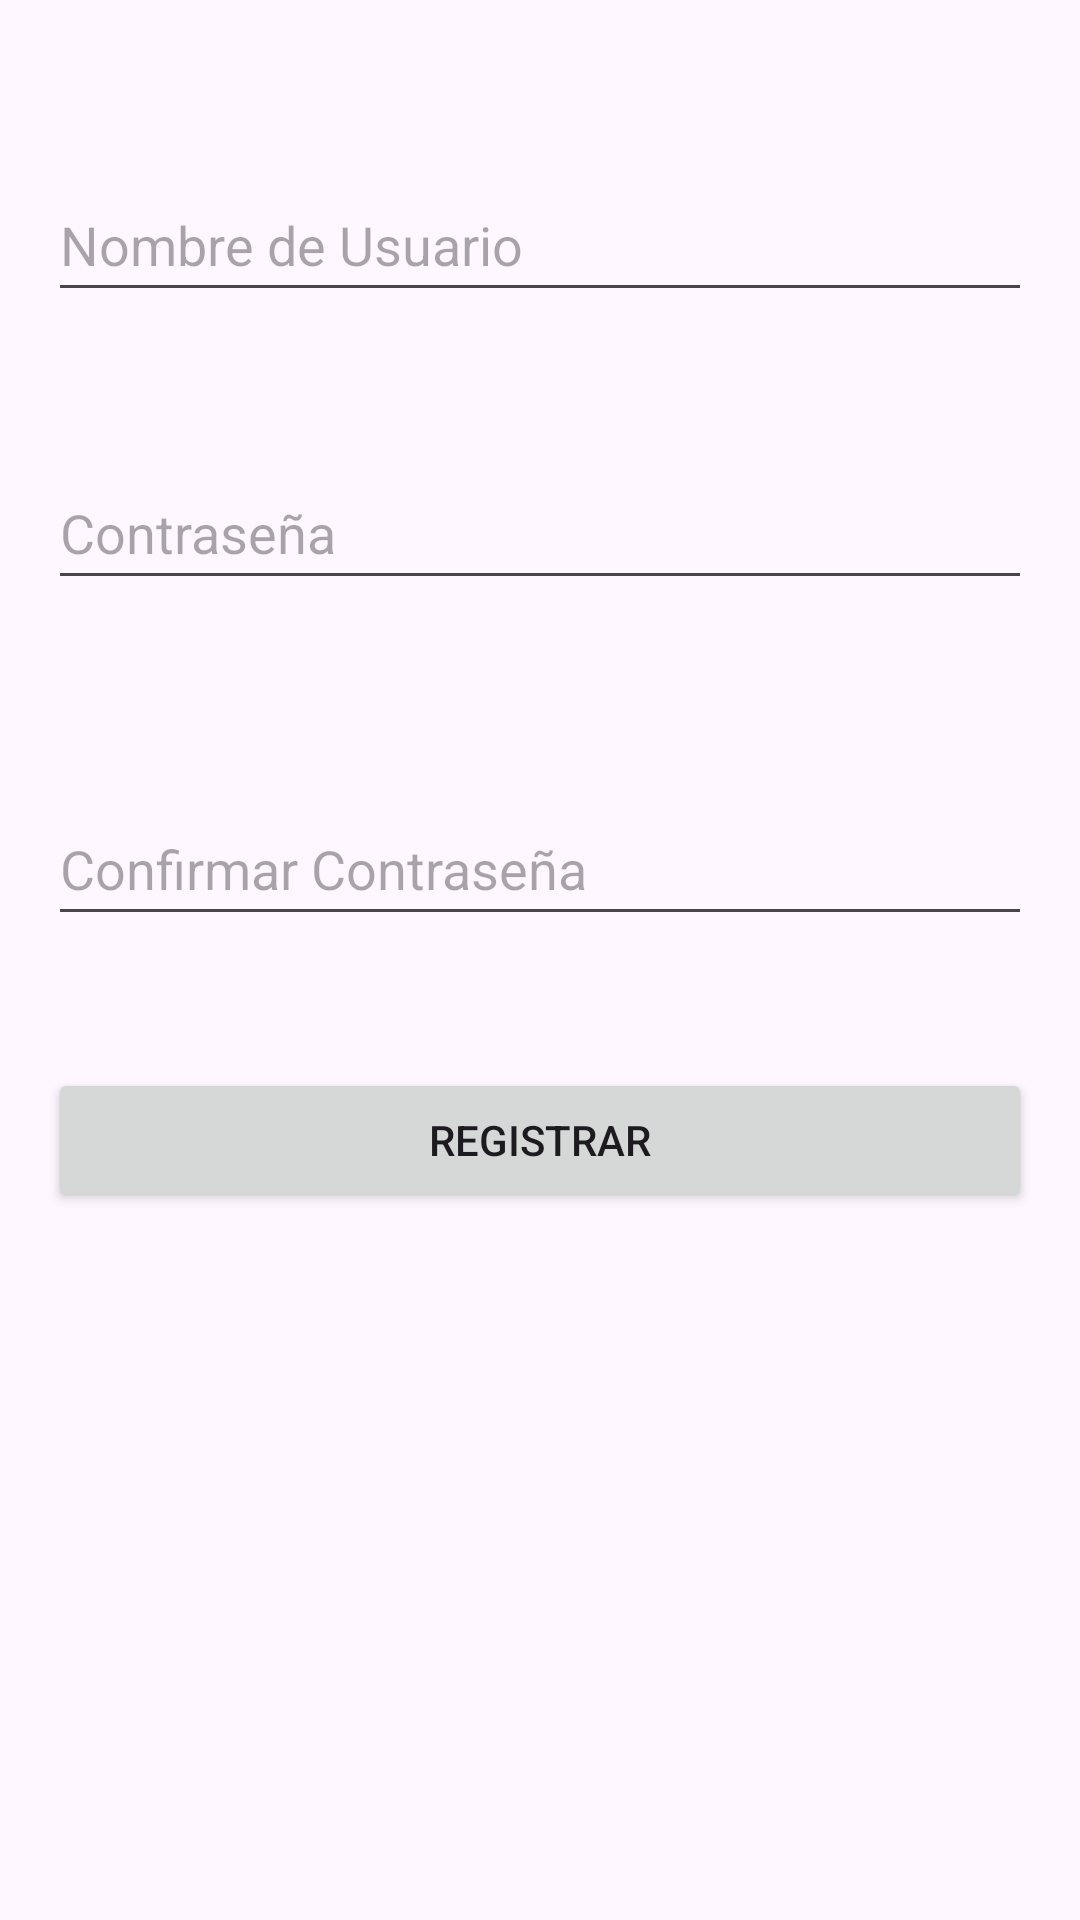

Layout XML and referenced resources for this Android screen:
<!-- AndroidManifest.xml: application theme Theme.Final_PrograMovil -->
<!-- res/layout/activity_register.xml -->
<?xml version="1.0" encoding="utf-8"?>
<androidx.constraintlayout.widget.ConstraintLayout xmlns:android="http://schemas.android.com/apk/res/android"
    xmlns:app="http://schemas.android.com/apk/res-auto"
    xmlns:tools="http://schemas.android.com/tools"
    android:layout_width="match_parent"
    android:layout_height="match_parent"
    tools:context=".RegisterActivity">

    <EditText
        android:id="@+id/editTextUsername"
        android:layout_width="0dp"
        android:layout_height="wrap_content"
        android:layout_marginStart="16dp"
        android:layout_marginTop="56dp"
        android:layout_marginEnd="16dp"
        android:hint="Nombre de Usuario"
        android:minHeight="48dp"
        app:layout_constraintEnd_toEndOf="parent"
        app:layout_constraintHorizontal_bias="0.0"
        app:layout_constraintStart_toStartOf="parent"
        app:layout_constraintTop_toTopOf="parent" />

    <EditText
        android:id="@+id/editTextPassword"
        android:layout_width="0dp"
        android:layout_height="wrap_content"
        android:layout_marginStart="16dp"
        android:layout_marginTop="48dp"
        android:layout_marginEnd="16dp"
        android:hint="Contraseña"
        android:inputType="textPassword"
        android:minHeight="48dp"
        app:layout_constraintEnd_toEndOf="parent"
        app:layout_constraintHorizontal_bias="0.0"
        app:layout_constraintStart_toStartOf="parent"
        app:layout_constraintTop_toBottomOf="@+id/editTextUsername" />

    <EditText
        android:id="@+id/editTextConfirmPassword"
        android:layout_width="0dp"
        android:layout_height="wrap_content"
        android:layout_marginStart="16dp"
        android:layout_marginTop="64dp"
        android:layout_marginEnd="16dp"
        android:hint="Confirmar Contraseña"
        android:inputType="textPassword"
        android:minHeight="48dp"
        app:layout_constraintEnd_toEndOf="parent"
        app:layout_constraintHorizontal_bias="0.0"
        app:layout_constraintStart_toStartOf="parent"
        app:layout_constraintTop_toBottomOf="@+id/editTextPassword" />

    <Button
        android:id="@+id/btnRegister"
        android:layout_width="0dp"
        android:layout_height="wrap_content"
        android:layout_marginStart="16dp"
        android:layout_marginTop="44dp"
        android:layout_marginEnd="16dp"
        android:text="Registrar"
        app:layout_constraintEnd_toEndOf="parent"
        app:layout_constraintHorizontal_bias="0.0"
        app:layout_constraintStart_toStartOf="parent"
        app:layout_constraintTop_toBottomOf="@+id/editTextConfirmPassword" />

</androidx.constraintlayout.widget.ConstraintLayout>
<!-- resources referenced by this layout -->
<resources>
  <style name="Theme.Final_PrograMovil" parent="Base.Theme.Final_PrograMovil" />
  <style name="Base.Theme.Final_PrograMovil" parent="Theme.Material3.DayNight.NoActionBar">
          
          
      </style>
</resources>
